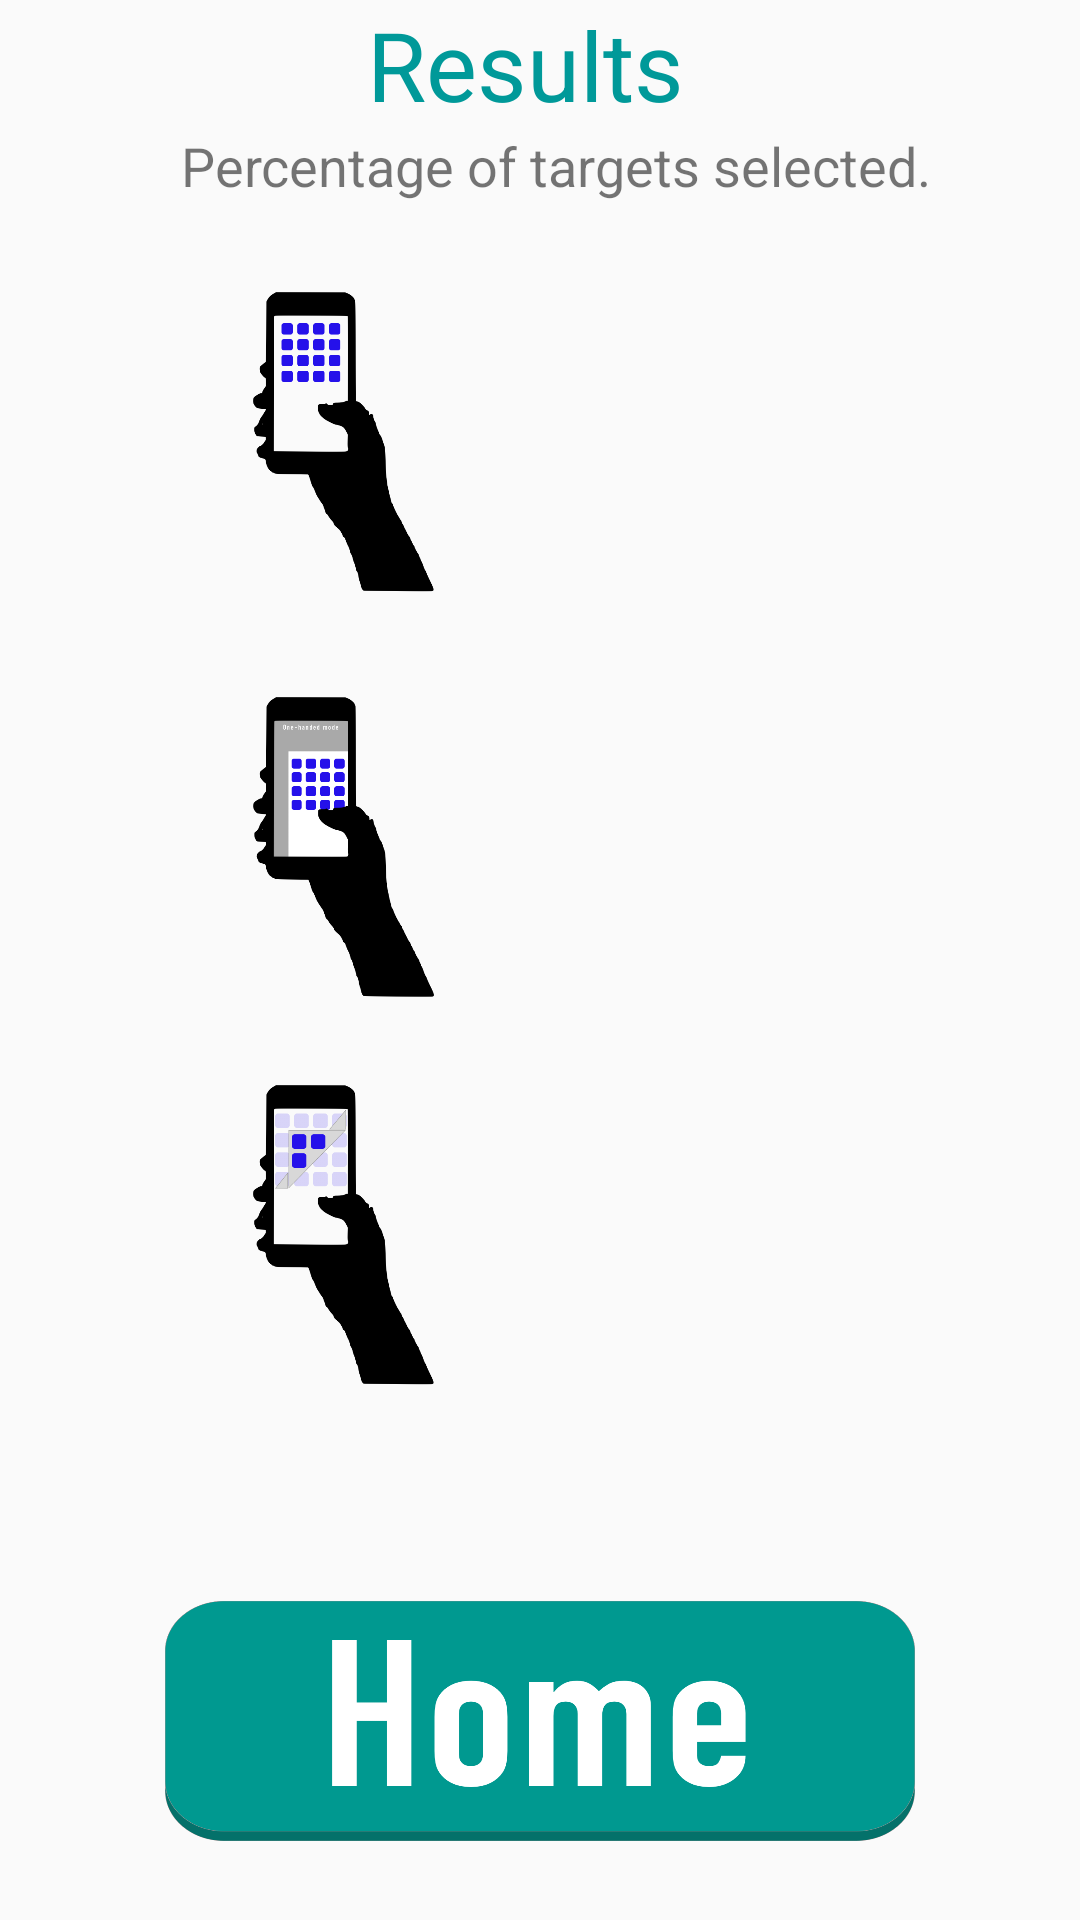

The Android layout XML behind this screen, and the referenced resources:
<!-- AndroidManifest.xml: application theme AppTheme -->
<!-- res/layout/test_results.xml -->
<?xml version="1.0" encoding="utf-8"?>
<androidx.constraintlayout.widget.ConstraintLayout xmlns:android="http://schemas.android.com/apk/res/android"
    xmlns:app="http://schemas.android.com/apk/res-auto"
    android:orientation="vertical"
    android:layout_width="match_parent"
    android:layout_height="match_parent">

    <TextView
        android:id="@+id/test_results_title"
        android:layout_width="350sp"
        android:layout_height="wrap_content"
        android:gravity="center"
        android:text="@string/test_results_title"
        app:layout_constraintStart_toStartOf="parent"
        android:textSize="32sp"
        android:textColor="@color/textColour"
        />

    <TextView
        android:id="@+id/test_results_subtitle"
        android:layout_width="350sp"
        android:layout_height="wrap_content"
        android:gravity="center"
        android:text="@string/test_results_information"
        app:layout_constraintBottom_toBottomOf="parent"
        app:layout_constraintEnd_toEndOf="parent"
        app:layout_constraintTop_toTopOf="parent"
        app:layout_constraintVertical_bias="0.07"


        android:textSize="18sp"
        />

    <ImageView
        android:id="@+id/direct_touch"
        android:layout_width="75dp"
        android:layout_height="100dp"
        android:contentDescription="@string/app_name"
        android:src="@drawable/direct_touch"
        app:layout_constraintBottom_toBottomOf="parent"
        app:layout_constraintEnd_toEndOf="parent"
        app:layout_constraintStart_toStartOf="parent"
        app:layout_constraintTop_toTopOf="parent"
        app:layout_constraintHorizontal_bias="0.27"
        app:layout_constraintVertical_bias="0.18"/>

    <ProgressBar
        android:id="@+id/direct_touch_results"
        android:layout_width="150dp"
        android:layout_height="150dp"
        android:indeterminate="false"
        app:layout_constraintHorizontal_bias="0.2"
        app:layout_constraintVertical_bias="0.15"
        app:layout_constraintBottom_toBottomOf="parent"
        app:layout_constraintEnd_toEndOf="parent"
        app:layout_constraintStart_toStartOf="parent"
        app:layout_constraintTop_toTopOf="parent"
        android:progressDrawable="@drawable/circular_progress"
        android:background="@drawable/circle_shape"
        style="?android:attr/progressBarStyleHorizontal"
        android:max="100"
         />

    <TextView
        android:id="@+id/direct_touch_text"
        android:layout_width="200sp"
        android:layout_height="wrap_content"
        android:gravity="right"
        app:layout_constraintHorizontal_bias="0.6"
        app:layout_constraintVertical_bias="0.20"
        app:layout_constraintBottom_toBottomOf="parent"
        app:layout_constraintEnd_toEndOf="parent"
        app:layout_constraintStart_toStartOf="parent"
        app:layout_constraintTop_toTopOf="parent"
        android:textSize="32sp"
        android:textColor="@color/textColour"
        />

    <ImageView
        android:id="@+id/one_handed"
        android:layout_width="75dp"
        android:layout_height="100dp"
        android:contentDescription="@string/app_name"
        android:src="@drawable/one_handed_mode"
        app:layout_constraintBottom_toBottomOf="parent"
        app:layout_constraintEnd_toEndOf="parent"
        app:layout_constraintStart_toStartOf="parent"
        app:layout_constraintTop_toTopOf="parent"
        app:layout_constraintHorizontal_bias="0.27"
        app:layout_constraintVertical_bias="0.43"/>

    <ProgressBar
        android:id="@+id/one_handed_results"
        android:layout_width="150dp"
        android:layout_height="150dp"
        android:indeterminate="false"
        app:layout_constraintHorizontal_bias="0.2"
        app:layout_constraintVertical_bias="0.42"
        app:layout_constraintBottom_toBottomOf="parent"
        app:layout_constraintEnd_toEndOf="parent"
        app:layout_constraintStart_toStartOf="parent"
        app:layout_constraintTop_toTopOf="parent"
        android:progressDrawable="@drawable/circular_progress"
        android:background="@drawable/circle_shape"
        style="?android:attr/progressBarStyleHorizontal"
        android:max="100"
         />

    <TextView
        android:id="@+id/one_handed_text"
        android:layout_width="200sp"
        android:layout_height="wrap_content"
        android:gravity="right"
        app:layout_constraintHorizontal_bias="0.6"
        app:layout_constraintVertical_bias="0.43"
        app:layout_constraintBottom_toBottomOf="parent"
        app:layout_constraintEnd_toEndOf="parent"
        app:layout_constraintStart_toStartOf="parent"
        app:layout_constraintTop_toTopOf="parent"
        android:textSize="32sp"
        android:textColor="@color/textColour"
        />

    <ImageView
        android:id="@+id/palm_touch"
        android:layout_width="75dp"
        android:layout_height="100dp"
        android:contentDescription="@string/app_name"
        android:src="@drawable/palm_touch"
        app:layout_constraintBottom_toBottomOf="parent"
        app:layout_constraintEnd_toEndOf="parent"
        app:layout_constraintStart_toStartOf="parent"
        app:layout_constraintTop_toTopOf="parent"
        app:layout_constraintHorizontal_bias="0.27"
        app:layout_constraintVertical_bias="0.67"/>

    <ProgressBar
        android:id="@+id/palm_touch_results"
        android:layout_width="150dp"
        android:layout_height="150dp"
        android:indeterminate="false"
        app:layout_constraintHorizontal_bias="0.2"
        app:layout_constraintVertical_bias="0.69"
        app:layout_constraintBottom_toBottomOf="parent"
        app:layout_constraintEnd_toEndOf="parent"
        app:layout_constraintStart_toStartOf="parent"
        app:layout_constraintTop_toTopOf="parent"
        android:progressDrawable="@drawable/circular_progress"
        android:background="@drawable/circle_shape"
        style="?android:attr/progressBarStyleHorizontal"
        android:max="100"
         />

    <TextView
        android:id="@+id/palm_touch_text"
        android:layout_width="200sp"
        android:layout_height="wrap_content"
        android:gravity="right"
        app:layout_constraintHorizontal_bias="0.6"
        app:layout_constraintVertical_bias="0.66"
        app:layout_constraintBottom_toBottomOf="parent"
        app:layout_constraintEnd_toEndOf="parent"
        app:layout_constraintStart_toStartOf="parent"
        app:layout_constraintTop_toTopOf="parent"
        android:textSize="32sp"
        android:textColor="@color/textColour"
        />


    <Button
        android:id="@+id/return_home"
        android:layout_width="250dp"
        android:layout_height="80dp"
        android:background="@drawable/button_home"
        app:layout_constraintTop_toBottomOf="@+id/palm_touch"
        android:layout_marginTop="30dp"
        android:layout_gravity="center"
        app:layout_constraintBottom_toBottomOf="parent"
        app:layout_constraintEnd_toEndOf="parent"
        app:layout_constraintStart_toStartOf="parent"
        app:layout_constraintTop_toTopOf="parent"
        app:layout_constraintHorizontal_bias="0.5"
        app:layout_constraintVertical_bias="0.95"

      />


</androidx.constraintlayout.widget.ConstraintLayout>
<!-- resources referenced by this layout -->
<resources>
  <color name="textColour">#009999</color>
  <!-- drawable button_home: png bitmap (drawable-hdpi, 44135 bytes) -->
  <!-- drawable circular_progress (drawable) -->
  <?xml version="1.0" encoding="utf-8"?>
  <rotate xmlns:android="http://schemas.android.com/apk/res/android"
      android:fromDegrees="270"
      android:toDegrees="270">
      <shape
          android:innerRadiusRatio="2.5"
          android:shape="ring"
          android:thickness="5dp"
          android:useLevel="true">
  
          <gradient
              android:angle="0"
              android:endColor="#009999"
              android:startColor="#009999"
              android:type="sweep"
              android:useLevel="false" />
      </shape>
  </rotate>
  <!-- drawable direct_touch: png bitmap (drawable-hdpi, 20118 bytes) -->
  <!-- drawable one_handed_mode: png bitmap (drawable-hdpi, 22239 bytes) -->
  <!-- drawable palm_touch: png bitmap (drawable-hdpi, 24833 bytes) -->
  <string name="app_name">PalmFoldV2</string>
  <string name="test_results_information">Percentage of targets selected.</string>
  <string name="test_results_title">Results</string>
  <style name="AppTheme" parent="Theme.AppCompat.Light.NoActionBar">
          
          <item name="colorPrimary">@color/colorPrimary</item>
          <item name="colorPrimaryDark">@color/colorPrimaryDark</item>
          <item name="colorAccent">@color/colorAccent</item>
  
      </style>
  <color name="colorPrimary">#008577</color>
  <color name="colorPrimaryDark">#00574B</color>
  <color name="colorAccent">#D81B60</color>
</resources>
